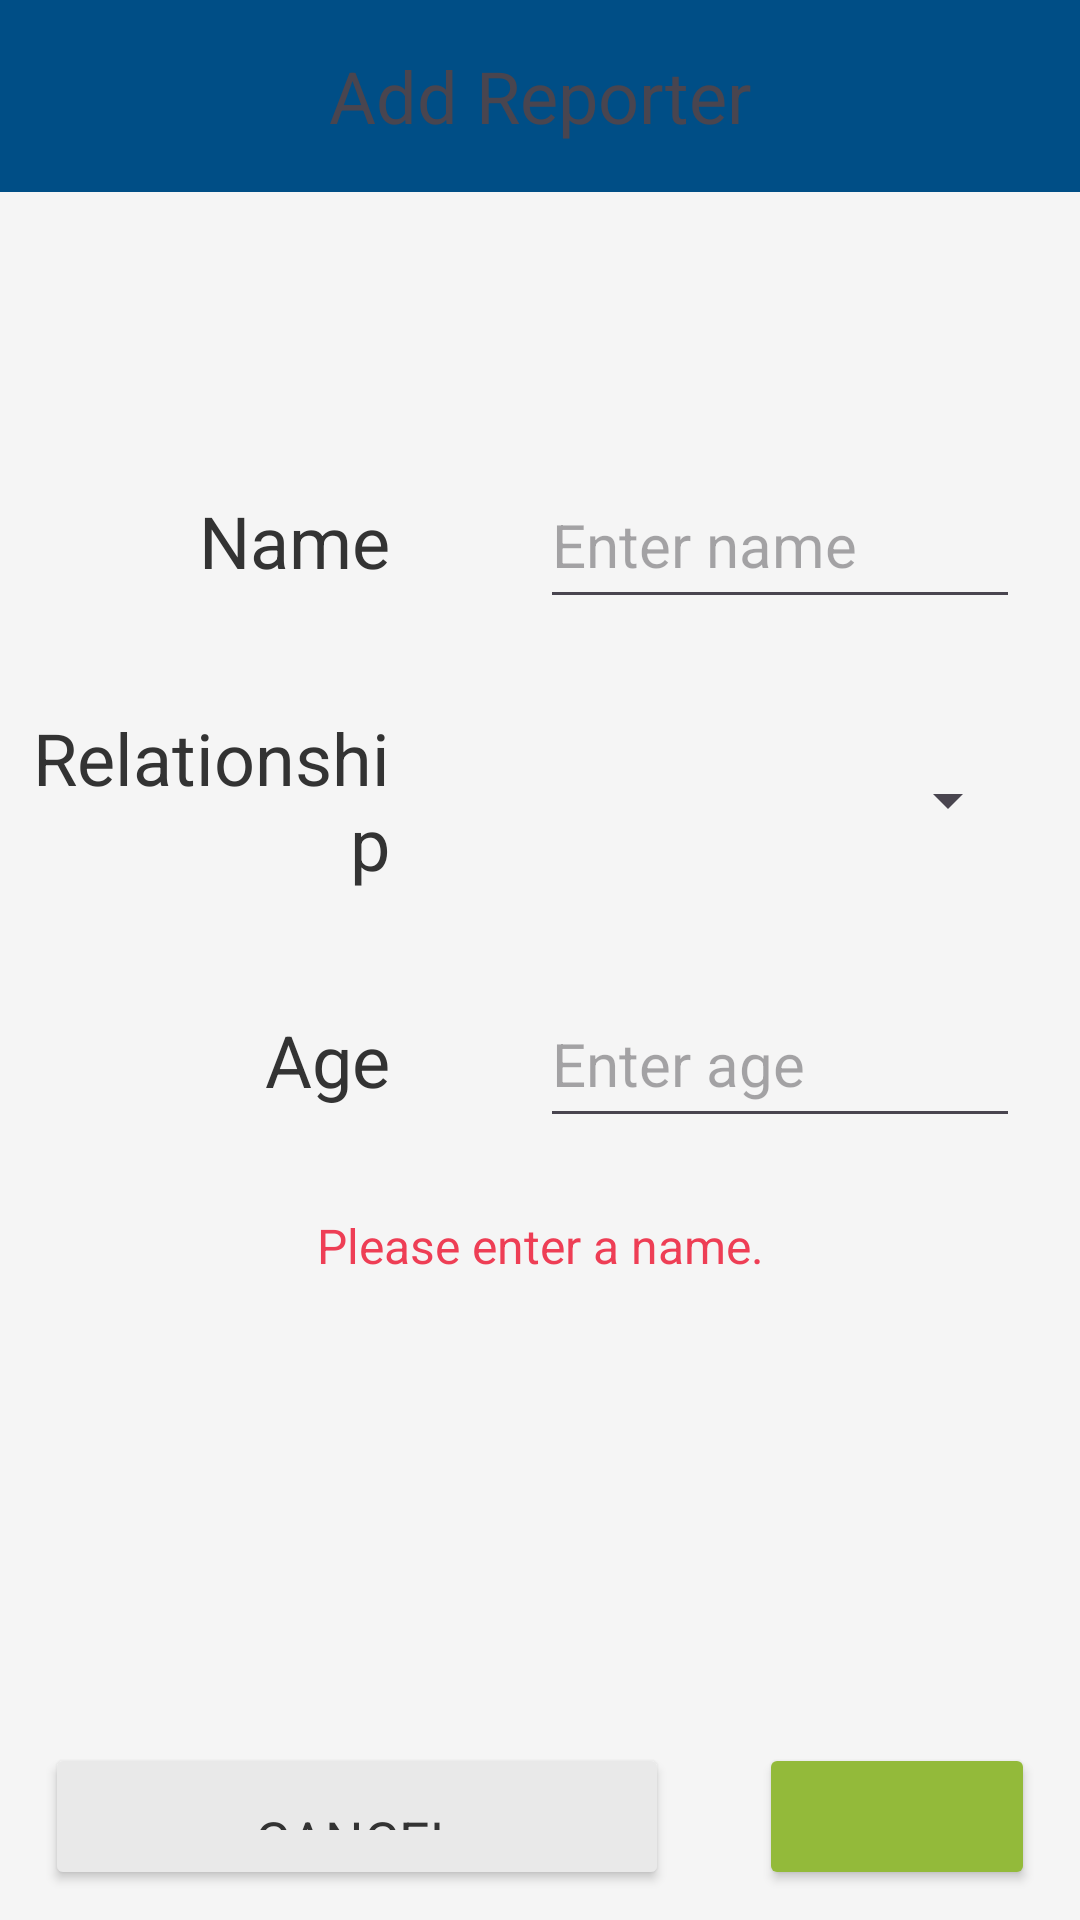

Android layout source for this screen:
<!-- AndroidManifest.xml: application theme Theme.CET3013_A2 -->
<!-- res/layout/fragment_profile_reporter.xml -->
<?xml version="1.0" encoding="utf-8"?>
<androidx.constraintlayout.widget.ConstraintLayout
    xmlns:android="http://schemas.android.com/apk/res/android"
    xmlns:app="http://schemas.android.com/apk/res-auto"
    xmlns:tools="http://schemas.android.com/tools"
    android:id="@+id/tb_AddReporter"
    android:layout_width="match_parent"
    android:layout_height="match_parent">

    <LinearLayout
        style="@style/frag_profile_report_content_container"
        app:layout_constraintBottom_toBottomOf="parent"
        app:layout_constraintEnd_toEndOf="parent"
        app:layout_constraintStart_toStartOf="parent"
        app:layout_constraintTop_toTopOf="parent">

        <com.google.android.material.appbar.MaterialToolbar
            android:id="@+id/tbAddRecord"
            style="@style/top_app_bar"
            android:theme="@style/top_app_bar"
            app:titleTextAppearance="@style/top_app_bar_title"
            app:layout_constraintEnd_toEndOf="parent"
            app:layout_constraintStart_toStartOf="parent"
            app:layout_constraintTop_toTopOf="parent"
            app:title="@string/t_add_reporter"
             />

        <Space
            android:layout_width="match_parent"
            android:layout_height="80dp" />

        <LinearLayout style="@style/frag_profile_report_table_row">

            <TextView
                style="@style/frag_profile_report_table_col1"
                android:text="@string/lbl_name" />

            <EditText
                android:id="@+id/etv_name"
                style="@style/frag_profile_report_table_col2"
                android:hint="@string/hint_name"
                android:inputType="text|textNoSuggestions" />

        </LinearLayout>

        <LinearLayout style="@style/frag_profile_report_table_row">

            <TextView
                style="@style/frag_profile_report_table_col1"
                android:text="@string/lbl_relationship" />

            <Spinner
                android:id="@+id/spinner_relationship"
                style="@style/frag_profile_report_table_col2" />
        </LinearLayout>

        <LinearLayout style="@style/frag_profile_report_table_row">

            <TextView
                style="@style/frag_profile_report_table_col1"
                android:layout_width="match_parent"
                android:text="@string/lbl_age" />

            <EditText
                android:id="@+id/etv_age"
                style="@style/frag_profile_report_table_col2"
                android:hint="@string/hint_age"
                android:inputType="number|numberDecimal" />

        </LinearLayout>

        <TextView
            android:id="@+id/tv_error_msg"
            style="@style/frag_profile_report_error_msg"
            android:text="@string/error_msg_name" />

        <Space
            android:layout_width="match_parent"
            android:layout_height="130dp" />

        <LinearLayout style="@style/frag_profile_report_btn_row">

            <Button
                android:id="@+id/btn_cancel"
                style="@style/frag_profile_report_btn.cancel"
                android:text="@string/btn_cancel" />

            <Button
                android:id="@+id/btn_confirm"
                style="@style/frag_profile_report_btn.confirm"
                android:text="@string/btn_confirm" />
        </LinearLayout>

    </LinearLayout>


</androidx.constraintlayout.widget.ConstraintLayout>
<!-- resources referenced by this layout -->
<resources>
  <string name="btn_cancel">Cancel</string>
  <string name="btn_confirm">Confirm</string>
  <string name="error_msg_name">Please enter a name.</string>
  <string name="hint_age">Enter age</string>
  <string name="hint_name">Enter name</string>
  <string name="lbl_age">Age</string>
  <string name="lbl_name">Name</string>
  <string name="lbl_relationship">Relationship</string>
  <string name="t_add_reporter">Add Reporter</string>
  <style name="frag_profile_report_btn.cancel" parent="frag_profile_report_btn">
          
          <item name="android:backgroundTint">@color/grey2</item>
          
          <item name="android:textColor">@color/grey4</item>
      </style>
  <style name="frag_profile_report_btn.confirm" parent="frag_profile_report_btn">
          
          <item name="android:backgroundTint">@color/green2</item>
          
          <item name="android:textColor">@color/white</item>
      </style>
  <style name="frag_profile_report_btn_row">
          
          <item name="android:layout_width">match_parent</item>
          <item name="android:layout_height">wrap_content</item>
          <item name="android:paddingVertical">10dp</item>
          <item name="android:gravity">center</item>
  
          
          <item name="fontFamily">@font/roboto_bold</item>
          <item name="android:textSize">18sp</item>
  
          
          <item name="android:textAlignment">center</item>
      </style>
  <style name="frag_profile_report_content_container">
          
          <item name="android:layout_width">match_parent</item>
          <item name="android:layout_height">match_parent</item>
          <item name="android:orientation">vertical</item>
  
          
          <item name="android:background">@color/grey1</item>
      </style>
  <style name="frag_profile_report_error_msg">
          
          <item name="android:layout_width">match_parent</item>
          <item name="android:layout_height">wrap_content</item>
          <item name="android:paddingVertical">15dp</item>
  
          
          <item name="fontFamily">@font/roboto_bold</item>
          <item name="android:textColor">@color/red2</item>
          <item name="android:textSize">16sp</item>
  
          
          <item name="android:textAlignment">center</item>
      </style>
  <style name="frag_profile_report_table_row">
          
          <item name="android:layout_width">match_parent</item>
          <item name="android:layout_height">wrap_content</item>
          <item name="android:orientation">horizontal</item>
  <item name="android:paddingVertical">10dp</item>
  
      </style>
  <style name="top_app_bar">
              
              <item name="android:layout_width">match_parent</item>
              <item name="android:layout_height">wrap_content</item>
              <item name="android:padding">0dp</item>
              <item name="buttonGravity">center_vertical</item>
  
              
              <item name="titleCentered">true</item>
              <item name="subtitleCentered">true</item>
  
              
              <item name="android:background">@color/blue3</item>
  
          </style>
  <style name="top_app_bar_title">
  
          
          <item name="fontFamily">@font/roboto_medium</item>
          <item name="android:textSize">@dimen/font_huge</item>
  
      </style>
  <style name="Theme.CET3013_A2" parent="Base.Theme.CET3013_A2">
          <item name="android:windowIsTranslucent">true</item>
      </style>
  <color name="grey2">#E9E9E9</color>
  <color name="grey4">#333</color>
  <color name="green2">#93BA3A</color>
  <color name="white">#fff</color>
  <color name="grey1">#F5F5F5</color>
  <color name="red2">#EE3E55</color>
  <color name="grey3">#737373</color>
  <color name="blue3">#004E86</color>
  <dimen name="font_huge">24sp</dimen>
  <style name="Base.Theme.CET3013_A2" parent="Theme.Material3.DayNight.NoActionBar">
          
  
  
  
  
      </style>
</resources>
